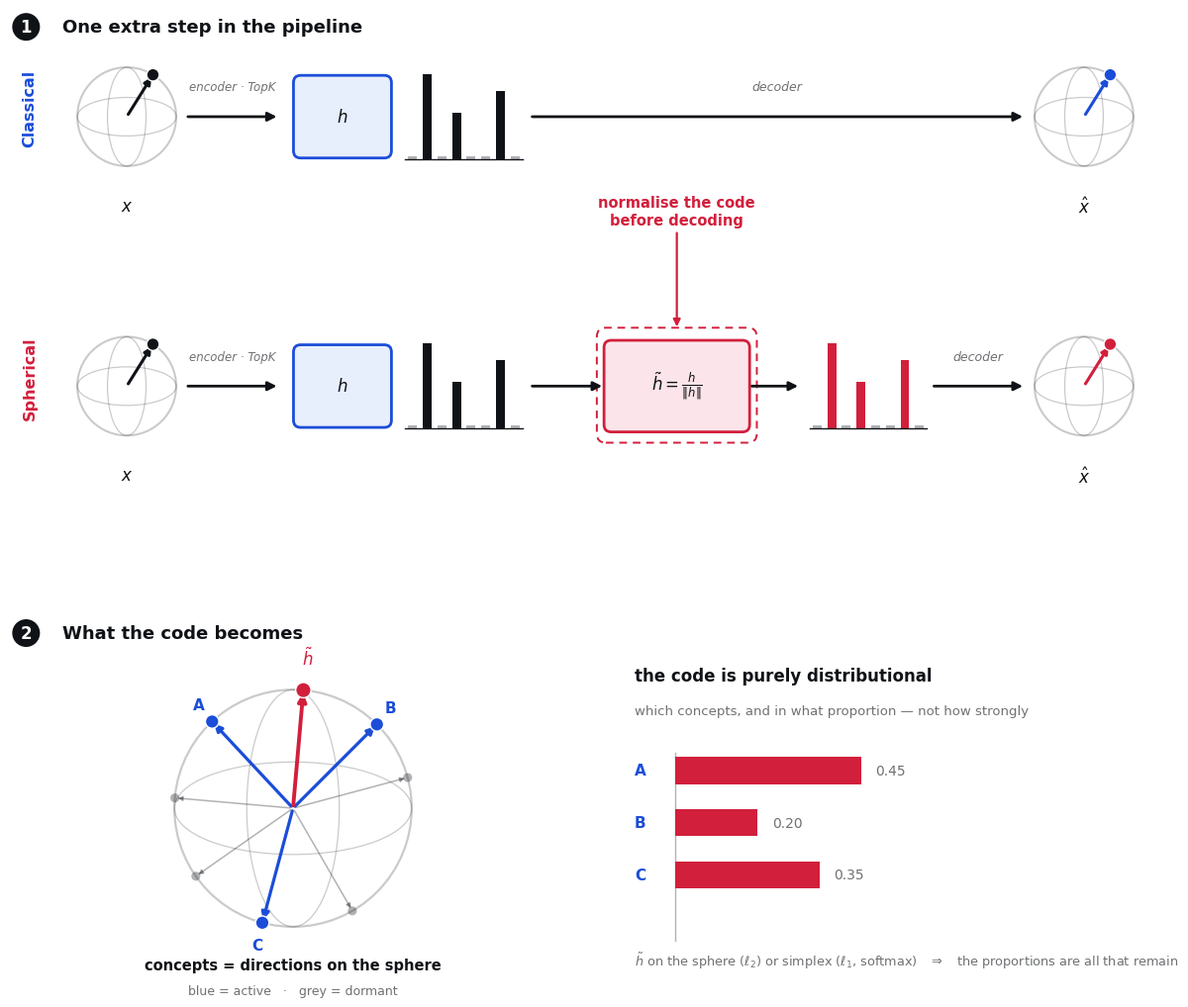

The matplotlib source for this figure: (Note: this script raises an exception after producing the figure.)
"""Generate the explanatory figure for the Spherical SAE idea.

Palette: black / white / red / blue only.
Writes ``assets/spherical_sae.png`` — a two-part schematic on a single
equal-aspect canvas (so the spheres render round, not squished).

  Top    -- Classical SAE vs Spherical SAE side by side, so the *only* added
            step (normalising the sparse code before decoding) stands out.
  Bottom -- the geometry: concepts are directions on a sphere, and the
            normalised code keeps only the *proportion* of concepts.

    python scripts/make_figure.py
"""

from __future__ import annotations

from pathlib import Path

import numpy as np
import matplotlib

matplotlib.use("Agg")
import matplotlib.pyplot as plt
from matplotlib.patches import FancyArrowPatch, FancyBboxPatch, Circle, Arc, Rectangle

# ---- palette: black / white / red / blue --------------------------------
WHITE = "#FFFFFF"
INK = "#0F1216"                     # near-black: text, arrows, axes
BLUE = "#1B4DD8"                    # standard SAE machinery
BLUE_F = "#E7EEFC"
RED = "#D21F3C"                     # the spherical step and its outputs
RED_F = "#FBE5EA"
LINE = (0.06, 0.07, 0.09, 0.22)     # ink @ low alpha — sphere wireframe
MUTE = (0.06, 0.07, 0.09, 0.32)     # ink @ low alpha — dormant items
SUB = (0.06, 0.07, 0.09, 0.60)      # ink @ medium alpha — captions

plt.rcParams.update({"font.family": "DejaVu Sans", "svg.fonttype": "none"})


# ---- primitives ----------------------------------------------------------
def box(ax, cx, cy, w, h, text, *, fill=BLUE_F, edge=BLUE, fs=11,
        weight="bold", tcolor=INK):
    ax.add_patch(FancyBboxPatch(
        (cx - w / 2, cy - h / 2), w, h,
        boxstyle="round,pad=0.02,rounding_size=0.08",
        linewidth=2.0, facecolor=fill, edgecolor=edge, zorder=3))
    ax.text(cx, cy, text, ha="center", va="center", fontsize=fs,
            color=tcolor, weight=weight, zorder=4)


def arrow(ax, x0, x1, y, label=None, *, color=INK, lw=2.0, fs=9.0, dy=0.26):
    ax.add_patch(FancyArrowPatch(
        (x0, y), (x1, y), arrowstyle="-|>", mutation_scale=13,
        linewidth=lw, color=color, zorder=2))
    if label:
        ax.text((x0 + x1) / 2, y + dy, label, ha="center", va="bottom",
                fontsize=fs, color=SUB, style="italic")


def sphere(ax, cx, cy, r, *, vec_deg=None, vec_color=INK, label=None):
    """A round globe: circular outline + elliptical equator/meridian."""
    ax.add_patch(Circle((cx, cy), r, facecolor=WHITE, edgecolor=LINE,
                         linewidth=1.5, zorder=2))
    ax.add_patch(Arc((cx, cy), 2 * r, 0.78 * r, theta1=0, theta2=360,
                     edgecolor=LINE, lw=0.9, zorder=2))
    ax.add_patch(Arc((cx, cy), 0.78 * r, 2 * r, theta1=0, theta2=360,
                     edgecolor=LINE, lw=0.9, zorder=2))
    if vec_deg is not None:
        a = np.deg2rad(vec_deg)
        px, py = cx + r * np.cos(a), cy + r * np.sin(a)
        ax.add_patch(FancyArrowPatch((cx, cy), (px, py), arrowstyle="-|>",
                     mutation_scale=10, color=vec_color, lw=2.2, zorder=4))
        ax.add_patch(Circle((px, py), 0.07, facecolor=vec_color,
                     edgecolor=WHITE, linewidth=1.0, zorder=5))
    if label:
        ax.text(cx, cy - r - 0.34, label, ha="center", va="top",
                fontsize=12, color=INK, weight="bold")


def bars(ax, cx, cy, heights, *, w=1.30, h=0.95, color=BLUE):
    n = len(heights)
    slot = w / n
    bw = slot * 0.60
    x0 = cx - w / 2
    maxh = max(heights) if max(heights) > 0 else 1.0
    for i, v in enumerate(heights):
        bx = x0 + (i + 0.5) * slot
        if v > 0:
            ax.add_patch(Rectangle((bx - bw / 2, cy - h / 2), bw,
                         (v / maxh) * h, facecolor=color, edgecolor="none",
                         zorder=3))
        else:
            ax.add_patch(Rectangle((bx - bw / 2, cy - h / 2), bw, 0.035,
                         facecolor=MUTE, edgecolor="none", zorder=3))
    ax.plot([x0, x0 + w], [cy - h / 2, cy - h / 2], color=INK, lw=1.0,
            zorder=3)


# ---- one pipeline row -----------------------------------------------------
def pipeline(ax, y, raw, *, spherical):
    sphere(ax, 1.30, y, 0.55, vec_deg=58, vec_color=INK, label=r"$x$")
    arrow(ax, 1.95, 3.00, y, "encoder · TopK", fs=8.5)
    box(ax, 3.70, y, 1.05, 0.88, r"$h$", fs=12)
    bars(ax, 5.05, y, raw, color=INK)

    if spherical:
        arrow(ax, 5.78, 6.62, y)
        box(ax, 7.42, y, 1.58, 0.98, r"$\tilde h=\frac{h}{\|h\|}$",
            fill=RED_F, edge=RED, fs=12)
        arrow(ax, 8.22, 8.80, y)
        norm = raw / (np.linalg.norm(raw) + 1e-8)
        bars(ax, 9.55, y, norm, color=RED)
        arrow(ax, 10.25, 11.30, y, "decoder")
        sphere(ax, 11.95, y, 0.55, vec_deg=58, vec_color=RED, label=r"$\hat x$")
    else:
        arrow(ax, 5.78, 11.30, y, "decoder")
        sphere(ax, 11.95, y, 0.55, vec_deg=58, vec_color=BLUE, label=r"$\hat x$")


# ---- figure ---------------------------------------------------------------
def main() -> None:
    # single equal-aspect canvas; data range ~12.9 x 10.9 -> figsize matched
    fig, ax = plt.subplots(figsize=(12.0, 10.1), dpi=200)
    ax.set_xlim(0, 12.9)
    ax.set_ylim(0, 10.9)
    ax.set_aspect("equal")
    ax.axis("off")
    fig.subplots_adjust(left=0.012, right=0.988, top=0.992, bottom=0.008)

    raw = np.array([0, 1.00, 0, 0.55, 0, 0, 0.80, 0], dtype=float)
    OFF = 4.95  # vertical offset lifting the pipeline panel above the geometry

    # ===================== TOP : the pipeline ============================
    ax.text(0.18, 5.75 + OFF, "1", fontsize=12, weight="bold", color=WHITE,
            ha="center", va="center",
            bbox=dict(boxstyle="circle,pad=0.30", fc=INK, ec="none"))
    ax.text(0.58, 5.75 + OFF, "One extra step in the pipeline", fontsize=13,
            weight="bold", color=INK, va="center")

    ax.text(0.22, 4.85 + OFF, "Classical", fontsize=11.5, weight="bold",
            color=BLUE, rotation=90, ha="center", va="center")
    pipeline(ax, 4.75 + OFF, raw, spherical=False)

    ax.text(0.22, 1.85 + OFF, "Spherical", fontsize=11.5, weight="bold",
            color=RED, rotation=90, ha="center", va="center")
    pipeline(ax, 1.75 + OFF, raw, spherical=True)

    # highlight the one added step + callout
    ax.add_patch(FancyBboxPatch((6.55, 1.14 + OFF), 1.74, 1.24,
                 boxstyle="round,pad=0.02,rounding_size=0.10",
                 facecolor="none", edgecolor=RED, lw=1.4,
                 linestyle=(0, (4, 3)), zorder=1))
    ax.annotate("normalise the code\nbefore decoding",
                xy=(7.42, 2.38 + OFF), xytext=(7.42, 3.55 + OFF), ha="center",
                fontsize=10.5, color=RED, weight="bold",
                arrowprops=dict(arrowstyle="-|>", color=RED, lw=1.6))

    # ===================== BOTTOM : the geometry =========================
    ax.text(0.18, 3.95, "2", fontsize=12, weight="bold", color=WHITE,
            ha="center", va="center",
            bbox=dict(boxstyle="circle,pad=0.30", fc=INK, ec="none"))
    ax.text(0.58, 3.95, "What the code becomes", fontsize=13,
            weight="bold", color=INK, va="center")

    # -- sphere of concept directions (round, equal aspect) --
    cx, cy, R = 3.15, 2.00, 1.32
    ax.add_patch(Circle((cx, cy), R, facecolor=WHITE, edgecolor=LINE,
                 lw=1.6, zorder=1))
    ax.add_patch(Arc((cx, cy), 2 * R, 0.78 * R, theta1=0, theta2=360,
                 edgecolor=LINE, lw=0.9, zorder=1))
    ax.add_patch(Arc((cx, cy), 0.78 * R, 2 * R, theta1=0, theta2=360,
                 edgecolor=LINE, lw=0.9, zorder=1))

    for ang in (15, 175, 215, 300):
        a = np.deg2rad(ang)
        px, py = cx + R * np.cos(a), cy + R * np.sin(a)
        ax.add_patch(FancyArrowPatch((cx, cy), (px, py), arrowstyle="-|>",
                     mutation_scale=7, color=MUTE, lw=1.1, zorder=2))
        ax.add_patch(Circle((px, py), 0.05, facecolor=MUTE, edgecolor="none",
                     zorder=2))

    for ang, name in ((133, "A"), (45, "B"), (255, "C")):
        a = np.deg2rad(ang)
        px, py = cx + R * np.cos(a), cy + R * np.sin(a)
        ax.add_patch(FancyArrowPatch((cx, cy), (px, py), arrowstyle="-|>",
                     mutation_scale=11, color=BLUE, lw=2.3, zorder=3))
        ax.add_patch(Circle((px, py), 0.075, facecolor=BLUE, edgecolor=WHITE,
                     lw=1.0, zorder=4))
        ax.text(px + 0.22 * np.cos(a), py + 0.26 * np.sin(a), name,
                fontsize=11, color=BLUE, weight="bold", ha="center",
                va="center")

    a = np.deg2rad(85)
    px, py = cx + R * np.cos(a), cy + R * np.sin(a)
    ax.add_patch(FancyArrowPatch((cx, cy), (px, py), arrowstyle="-|>",
                 mutation_scale=12, color=RED, lw=2.8, zorder=5))
    ax.add_patch(Circle((px, py), 0.085, facecolor=RED, edgecolor=WHITE,
                 lw=1.0, zorder=6))
    ax.text(px + 0.05, py + 0.24, r"$\tilde h$", fontsize=12, color=RED,
            weight="bold", ha="center", va="bottom")

    ax.text(cx, cy - R - 0.34, "concepts = directions on the sphere",
            ha="center", va="top", fontsize=10.5, color=INK, weight="bold")
    ax.text(cx, cy - R - 0.64, "blue = active   ·   grey = dormant",
            ha="center", va="top", fontsize=9.0, color=SUB)

    # -- the distribution over active concepts --
    bx = 6.95
    ax.text(bx, 3.42, "the code is purely distributional", fontsize=12,
            weight="bold", color=INK)
    ax.text(bx, 3.05, "which concepts, and in what proportion — "
            "not how strongly", fontsize=9.5, color=SUB)

    by, scale = 2.42, 4.6
    for name, w in (("A", 0.45), ("B", 0.20), ("C", 0.35)):
        ax.text(bx, by, name, fontsize=11, weight="bold", color=BLUE,
                va="center")
        ax.add_patch(Rectangle((bx + 0.45, by - 0.15), scale * w, 0.30,
                     facecolor=RED, edgecolor="none", zorder=3))
        ax.text(bx + 0.45 + scale * w + 0.16, by, f"{w:.2f}", fontsize=10,
                color=SUB, va="center")
        by -= 0.58
    ax.plot([bx + 0.45, bx + 0.45], [0.52, 2.62], color=MUTE, lw=1.0,
            zorder=2)
    ax.text(bx, 0.42, r"$\tilde h$ on the sphere ($\ell_2$) or simplex "
            r"($\ell_1$, softmax)   $\Rightarrow$   the proportions are all "
            r"that remain", fontsize=9.3, color=SUB, va="top")

    out = Path(__file__).resolve().parent.parent / "assets" / "spherical_sae.png"
    out.parent.mkdir(exist_ok=True)
    fig.savefig(out, bbox_inches="tight", facecolor=WHITE)
    print("wrote", out)


if __name__ == "__main__":
    main()
